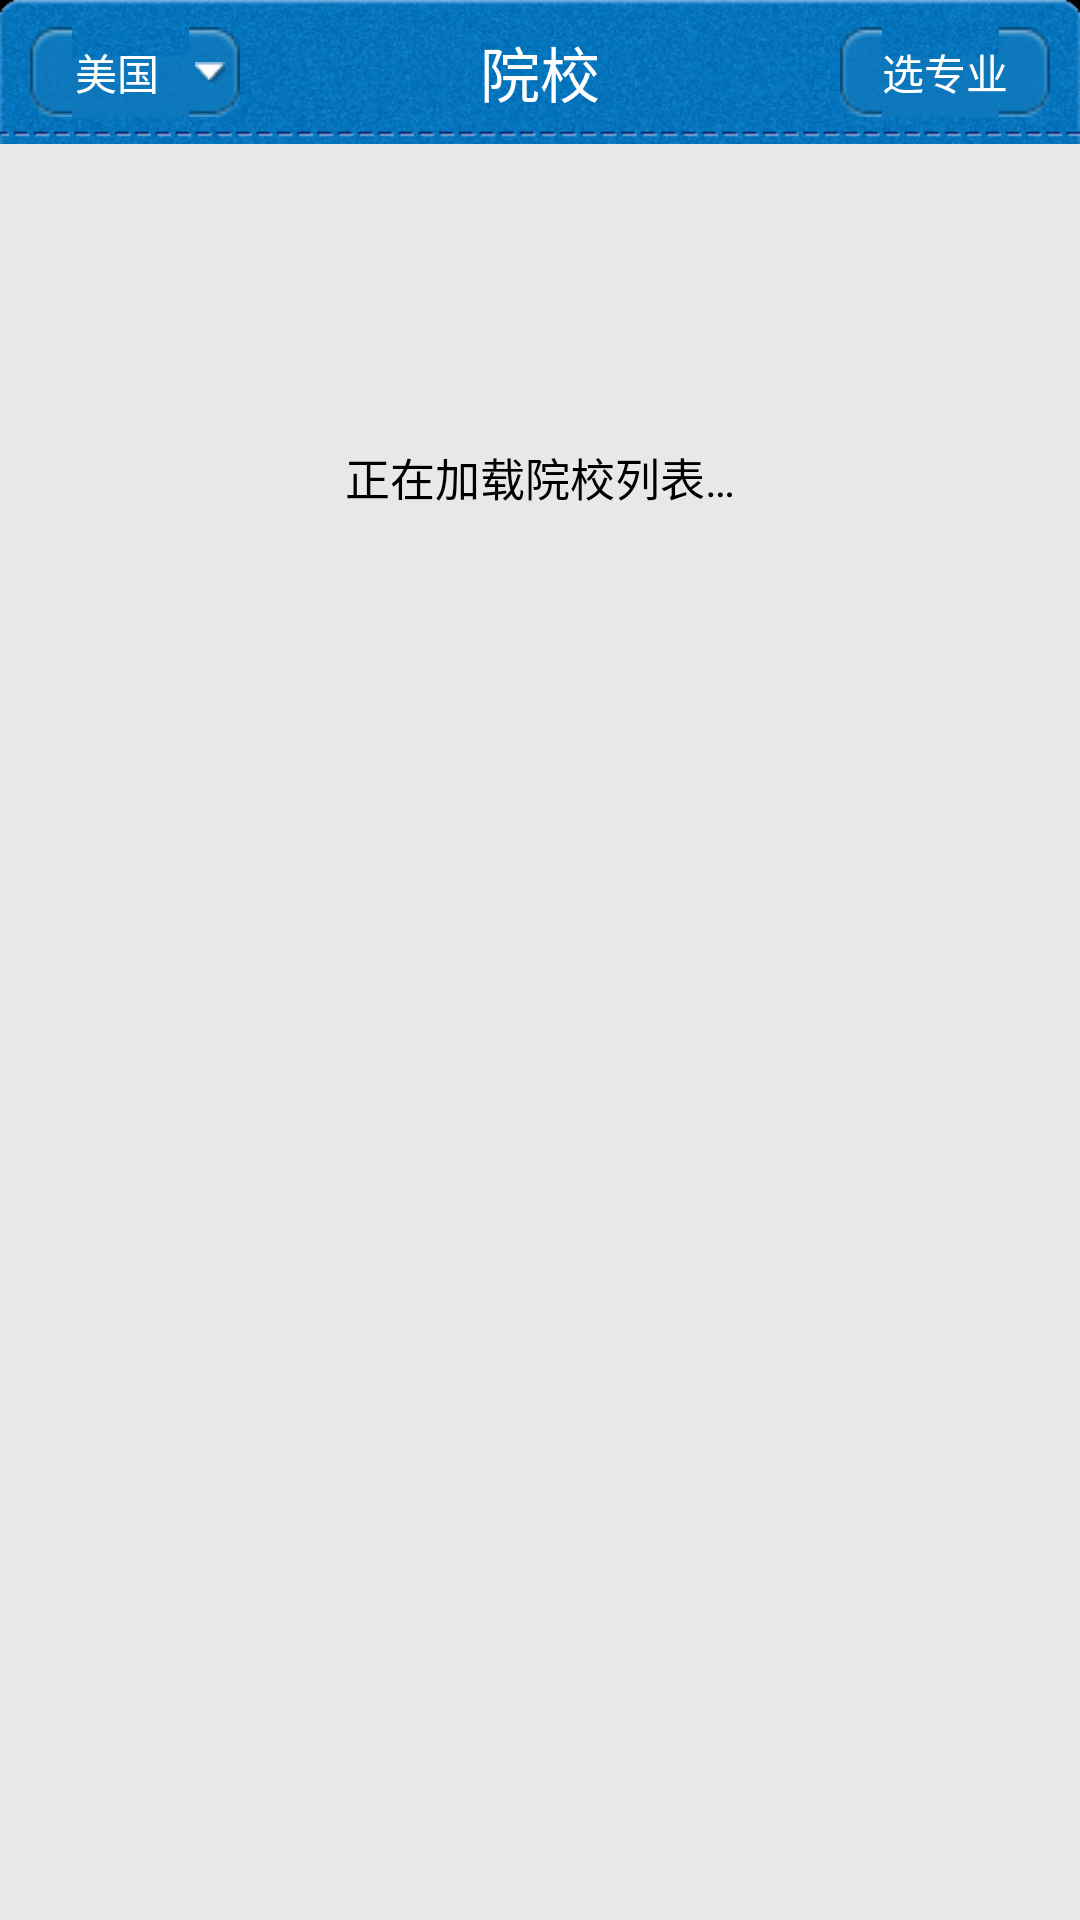

The Android layout XML behind this screen, and the referenced resources:
<!-- AndroidManifest.xml: application theme AppTheme -->
<!-- res/layout/activity_main_school.xml -->
<?xml version="1.0" encoding="UTF-8"?>
<RelativeLayout xmlns:android="http://schemas.android.com/apk/res/android"
    xmlns:tools="http://schemas.android.com/tools"
    android:id="@+id/layout_main_school_main"
    android:layout_width="match_parent"
    android:layout_height="fill_parent"
    android:background="@color/white"
    android:orientation="vertical" >

    <RelativeLayout
        android:id="@+id/layout_school_title"
        android:layout_width="fill_parent"
        android:layout_height="48dip"
        android:layout_alignParentTop="true"
        android:background="@drawable/bg_title"
        android:orientation="horizontal" >

        

        <RelativeLayout
            android:id="@+id/layout_school_flitercountry"
            android:layout_width="70dip"
            android:layout_height="30dip"
            android:layout_alignParentLeft="true"
            android:layout_centerVertical="true"
            android:layout_marginLeft="10dip"
            android:background="@drawable/btn_title_selector" >

            <ImageView
                android:id="@+id/img_school_flitercountry_arrow"
                android:layout_width="10dip"
                android:layout_height="10dip"
                android:layout_alignParentRight="true"
                android:layout_centerVertical="true"
                android:layout_marginRight="5dip"
                android:src="@drawable/btn_title_arrow_down" />

            <TextView
                android:id="@+id/text_school_flitercountry"
                android:layout_width="fill_parent"
                android:layout_height="wrap_content"
                android:layout_centerVertical="true"
                android:layout_marginLeft="3dip"
                android:layout_toLeftOf="@id/img_school_flitercountry_arrow"
                android:ellipsize="marquee"
                android:focusable="true"
                android:focusableInTouchMode="true"
                android:gravity="center"
                android:marqueeRepeatLimit="marquee_forever"
                android:scrollHorizontally="true"
                android:singleLine="true"
                android:text="@string/filter_country"
                android:textColor="@color/white"
                android:textSize="14sp" />
        </RelativeLayout>

        <TextView
            android:id="@+id/text_school_title"
            android:layout_width="wrap_content"
            android:layout_height="wrap_content"
            android:layout_centerHorizontal="true"
            android:layout_centerVertical="true"
            android:clickable="true"
            android:singleLine="true"
            android:text="@string/main_school"
            android:textColor="@color/white"
            android:textSize="20sp" />

        <Button
            android:id="@+id/btn_school_major"
            android:layout_width="70dip"
            android:layout_height="30dip"
            android:layout_alignParentRight="true"
            android:layout_centerVertical="true"
            android:layout_marginRight="10dip"
            android:background="@drawable/btn_title_selector"
            android:clickable="true"
            android:gravity="center"
            android:paddingLeft="3dip"
            android:paddingRight="3dip"
            android:singleLine="true"
            android:text="@string/filter_major"
            android:textColor="@color/white"
            android:textSize="14sp" />
        
    </RelativeLayout>

    <LinearLayout
        android:id="@+id/layout_school_body"
        android:layout_width="fill_parent"
        android:layout_height="fill_parent"
        android:layout_below="@id/layout_school_title"
        android:background="@color/bg_main"
        android:orientation="vertical" >

        <LinearLayout
            android:id="@+id/layout_school_listbody"
            android:layout_width="fill_parent"
            android:layout_height="fill_parent"
            android:orientation="vertical"
            android:visibility="gone" >

            

            <LinearLayout
                android:layout_width="fill_parent"
                android:layout_height="40dip"
                android:orientation="horizontal"
                android:visibility="gone" >

                <TextView
                    android:id="@+id/text_school_sortrank"
                    android:layout_width="fill_parent"
                    android:layout_height="fill_parent"
                    android:layout_weight="1"
                    android:background="@color/bg_sort_unselected"
                    android:clickable="true"
                    android:gravity="center"
                    android:text="@string/sort_rank"
                    android:textSize="15sp" />

                <TextView
                    android:id="@+id/text_school_sortletter"
                    android:layout_width="fill_parent"
                    android:layout_height="fill_parent"
                    android:layout_weight="1"
                    android:background="@color/bg_sort_unselected"
                    android:clickable="true"
                    android:gravity="center"
                    android:text="@string/sort_letter"
                    android:textSize="15sp" />
            </LinearLayout>

            

            <LinearLayout
                android:id="@+id/layout_school_sort_rank"
                android:layout_width="fill_parent"
                android:layout_height="fill_parent"
                android:visibility="gone" >

                <ListView
                    android:id="@+id/listview_school_sort_rank"
                    android:layout_width="fill_parent"
                    android:layout_height="match_parent"
                    android:background="@color/white"
                    android:cacheColorHint="@android:color/transparent"
                    android:dividerHeight="@dimen/diver_height_list"
                    android:fadingEdge="none"
                    android:listSelector="@drawable/bg_item_p" />
            </LinearLayout>

            

            <RelativeLayout
                android:id="@+id/layout_school_sort_letter"
                android:layout_width="fill_parent"
                android:layout_height="fill_parent"
                android:background="@color/bg_main" >

                <com.c35.ptc.goout.view.LetterListView
                    android:id="@+id/letterview_school_sort_letter"
                    android:layout_width="25dip"
                    android:layout_height="fill_parent"
                    android:layout_alignParentRight="true"
                    android:background="@color/bg_letterlist" />

                <LinearLayout
                    android:layout_width="fill_parent"
                    android:layout_height="fill_parent"
                    android:layout_alignParentLeft="true"
                    android:layout_marginRight="25dip"
                    android:orientation="vertical" >

                    <TextView
                        android:id="@+id/text_school_sort_letter_titile"
                        android:layout_width="fill_parent"
                        android:layout_height="wrap_content"
                        android:background="@drawable/bg_sort_letter"
                        android:gravity="left|center_vertical"
                        android:paddingLeft="10dip"
                        android:textSize="14sp" />

                    <ListView
                        android:id="@+id/listview_school_sort_letter"
                        android:layout_width="fill_parent"
                        android:layout_height="match_parent"
                        android:background="@color/bg_main"
                        android:dividerHeight="@dimen/diver_height_list"
                        android:cacheColorHint="@android:color/transparent"
                        android:divider="@drawable/bg_line_grey_lightgrey"
                        android:fadingEdge="none"
                        android:listSelector="@drawable/bg_item_selector"
                        android:scrollbars="none" />
                </LinearLayout>

                
            </RelativeLayout>
        </LinearLayout>

        

        <LinearLayout
            android:id="@+id/layout_schoollist_loadinfo"
            android:layout_width="fill_parent"
            android:layout_height="fill_parent"
            android:background="@color/bg_main"
            android:orientation="vertical"
            android:paddingTop="50dip" >

            <TextView
                android:id="@+id/text_schoollist_loadinfo"
                android:layout_width="fill_parent"
                android:layout_height="wrap_content"
                android:layout_marginTop="50dip"
                android:gravity="center"
                android:text="@string/schoollist_loading"
                android:textColor="@color/black"
                android:textSize="15sp" />

            <Button
                android:id="@+id/btn_schoollist_reload"
                android:layout_width="wrap_content"
                android:layout_height="wrap_content"
                android:layout_gravity="center_horizontal"
                android:layout_marginTop="20dip"
                android:background="@drawable/btn_title_selector"
                android:gravity="center_horizontal"
                android:paddingBottom="5dip"
                android:paddingLeft="15dip"
                android:paddingRight="15dip"
                android:paddingTop="5dip"
                android:text="@string/load_retry"
                android:textColor="@color/white"
                android:visibility="gone" />
        </LinearLayout>
    </LinearLayout>

</RelativeLayout>
<!-- resources referenced by this layout -->
<resources>
  <color name="bg_letterlist">#E8E8E8</color>
  <color name="bg_main">#E8E8E8</color>
  <color name="bg_sort_unselected">#C6C9CE</color>
  <color name="black">#000000</color>
  <color name="white">#FFFFFF</color>
  <dimen name="diver_height_list">2sp</dimen>
  <!-- drawable bg_item_selector (drawable) -->
  <?xml version="1.0" encoding="utf-8"?>
  <selector xmlns:android="http://schemas.android.com/apk/res/android">
  
      <item android:drawable="@drawable/bg_item_p" android:state_pressed="true"/>
      
  
  </selector>
  <!-- drawable bg_line_grey_lightgrey: png bitmap (drawable, 132 bytes) -->
  <!-- drawable bg_title: png bitmap (drawable, 50122 bytes) -->
  <!-- drawable btn_title_arrow_down: png bitmap (drawable, 284 bytes) -->
  <!-- drawable btn_title_selector (drawable) -->
  <?xml version="1.0" encoding="utf-8"?>
  <selector xmlns:android="http://schemas.android.com/apk/res/android">
  
      <item android:drawable="@drawable/btn_title_p" android:state_pressed="true"/>
      <item android:drawable="@drawable/btn_title_n"/>
  
  </selector>
  <string name="filter_country">美国</string>
  <string name="filter_major">选专业</string>
  <string name="load_retry">重试</string>
  <string name="main_school">院校</string>
  <string name="schoollist_loading">正在加载院校列表…</string>
  <string name="sort_letter">首字母</string>
  <string name="sort_rank">排名</string>
  <style name="AppTheme" parent="android:Theme.Light" />
</resources>
